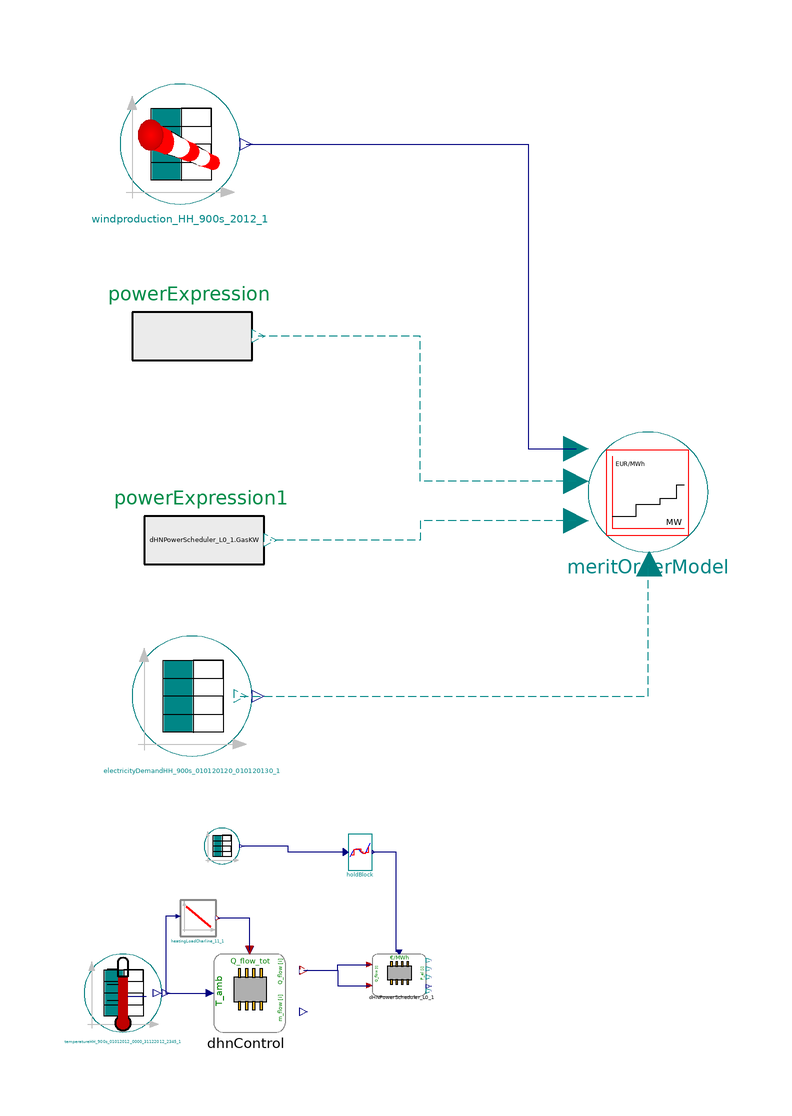

Above is the diagram view of the following Modelica model: its components placed by their Placement annotations and its connect equations drawn as lines.

model TestMeritOrderModel_f_RE_Conventionals_Demand "With real genration and demand data"


//________________________________________________________________________________//
// Component of the TransiEnt Library, version: 2.0.1                             //
//                                                                                //
// Licensed by Hamburg University of Technology under the 3-BSD-clause.           //
// Copyright 2021, Hamburg University of Technology.                              //
//________________________________________________________________________________//
//                                                                                //
// TransiEnt.EE, ResiliEntEE, IntegraNet and IntegraNet II are research projects  //
// supported by the German Federal Ministry of Economics and Energy               //
// (FKZ 03ET4003, 03ET4048, 0324027 and 03EI1008).                                //
// The TransiEnt Library research team consists of the following project partners://
// Institute of Engineering Thermodynamics (Hamburg University of Technology),    //
// Institute of Energy Systems (Hamburg University of Technology),                //
// Institute of Electrical Power and Energy Technology                            //
// (Hamburg University of Technology)                                             //
// Fraunhofer Institute for Environmental, Safety, and Energy Technology UMSICHT, //
// Gas- und Wärme-Institut Essen						  //
// and                                                                            //
// XRG Simulation GmbH (Hamburg, Germany).                                        //
//________________________________________________________________________________//





  // _____________________________________________
  //
  //          Imports and Class Hierarchy
  // _____________________________________________

  extends TransiEnt.Basics.Icons.Example;

  // _____________________________________________
  //
  //           Instances of other Classes
  // _____________________________________________

  MeritOrderModel_f_RE_Conventionals_Demand meritOrderModel(nuclearOffer=0, LigniteOffer=0) annotation (Placement(transformation(extent={{-10,-10},{10,10}})));
  Producer.Electrical.Wind.WindProfiles.WindProfileLoader windproduction_HH_900s_2012_1(REProfile=TransiEnt.Producer.Electrical.Wind.WindProfiles.WindData.Wind2012_Gesamt_900s, P_el_n=4e9) annotation (Placement(transformation(extent={{-88,48},{-68,68}})));
  Basics.Tables.ElectricGrid.PowerData.ElectricityDemand_HH_900s_2012 electricityDemandHH_900s_010120120_010120130_1 annotation (Placement(transformation(extent={{-86,-44},{-66,-24}})));
  Basics.Tables.Ambient.Temperature_Hamburg_900s_2012 temperatureHH_900s_01012012_0000_31122012_2345_1 annotation (Placement(transformation(extent={{-94,-90},{-81,-77}})));
  Grid.Heat.HeatGridControl.Controllers.DHG_FeedForward_Controller dhnControl annotation (Placement(transformation(extent={{-76,-90},{-58,-77}})));
  Basics.Blocks.HoldBlock holdBlock annotation (Placement(transformation(extent={{-50,-63},{-46,-57}})));
  Basics.Tables.ElectricGrid.ElectricityPrices.SpotPriceElectricity_Phelix_3600s_2012 spotPriceElectricity_Phelix_3600s_2012_2 annotation (Placement(transformation(extent={{-74,-62},{-68,-56}})));
  Grid.Heat.HeatGridControl.Controllers.DHNPowerScheduler_L0 dHNPowerScheduler_L0_1(MarginalCost_Coal=29) annotation (Placement(transformation(extent={{-46,-84},{-37,-77}})));
  Basics.Blocks.Sources.PowerExpression powerExpression(y=dHNPowerScheduler_L0_1.P_out_WW1 + dHNPowerScheduler_L0_1.P_out_WW2 + dHNPowerScheduler_L0_1.P_out_WT) annotation (Placement(transformation(extent={{-86,16},{-66,36}})));
  Basics.Blocks.Sources.PowerExpression powerExpression1(y=dHNPowerScheduler_L0_1.GasKW) annotation (Placement(transformation(extent={{-84,-18},{-64,2}})));

  // _____________________________________________
  //
  //           Functions
  // _____________________________________________

  function plotResult

  algorithm
    TransiEnt.Basics.Functions.plotResult("TestMeritOrderModel_f_RE_Conventionals_Demand.m");
    createPlot(id=1, position={0, 0, 1574, 942}, y={"meritOrderModel.Demand", "meritOrderModel.renewablesOffer", "meritOrderModel.hardCoalOffer",
   "meritOrderModel.gasOffer"}, range={0.0, 32000000.0, -500.0, 3500.0}, grid=true, filename="TestMeritOrderModel_f_RE_Conventionals_Demand.mat", legends={"", "", "", "Gas offer"}, colors={{28,108,200}, {238,46,47}, {0,140,72}, {217,67,180}});
   createPlot(id=1, position={0, 0, 1574, 468}, y={"meritOrderModel.PowerPrice"}, range={0.0, 370.0, -5.0, 50.0}, grid=true, legends={"Resulting power price"}, subPlot=2, colors={{244,125,35}});

  end plotResult;

  Grid.Heat.HeatGridControl.HeatDemandPrediction.HeatingGenerationCharline heatingLoadCharline_11_1(CharLine=Grid.Heat.HeatGridControl.HeatDemandPrediction.HeatingDemandCharacteristic.CharLineHeatDemandHH(), Damping_Weekend=0.9) annotation (Placement(transformation(extent={{-78,-74},{-72,-68}})));
equation

  connect(holdBlock.u,spotPriceElectricity_Phelix_3600s_2012_2. y1)
    annotation (Line(
      points={{-50.4,-60},{-60,-60},{-60,-59},{-67.7,-59}},
      color={0,0,127},
      smooth=Smooth.None));
  connect(dHNPowerScheduler_L0_1.spotPrice,holdBlock. y) annotation (Line(
      points={{-41.5,-76.65},{-42,-76.65},{-42,-60},{-45.8,-60}},
      color={0,0,127},
      smooth=Smooth.None));
  connect(temperatureHH_900s_01012012_0000_31122012_2345_1.y1,dhnControl. T_ambient)
    annotation (Line(
      points={{-80.35,-83.5},{-73,-83.5}},
      color={0,0,127},
      smooth=Smooth.None));
  connect(windproduction_HH_900s_2012_1.y1, meritOrderModel.renewablesOffer) annotation (Line(points={{-67,58},{-20,58},{-20,7.2},{-12,7.2}}, color={0,0,127}));
  connect(electricityDemandHH_900s_010120120_010120130_1.value, meritOrderModel.Demand) annotation (Line(
      points={{-68,-34},{0,-34},{0,-12},{0.2,-12}},
      color={0,135,135},
      pattern=LinePattern.Dash));
  connect(meritOrderModel.hardCoalOffer, powerExpression.y) annotation (Line(
      points={{-12,1.8},{-38,1.8},{-38,26},{-65,26}},
      color={0,135,135},
      pattern=LinePattern.Dash));
  connect(meritOrderModel.gasOffer, powerExpression1.y) annotation (Line(
      points={{-12,-4.8},{-38,-4.8},{-38,-8},{-63,-8}},
      color={0,135,135},
      pattern=LinePattern.Dash));
  connect(dhnControl.Q_flow_i[1], dHNPowerScheduler_L0_1.Q_flow_Target_WT) annotation (Line(points={{-57.4,-79.73},{-51.7,-79.73},{-51.7,-78.75},{-46.45,-78.75}}, color={0,0,127}));
  connect(dhnControl.Q_flow_i[2], dHNPowerScheduler_L0_1.Q_flow_Target_WW) annotation (Line(points={{-57.4,-79.73},{-51.7,-79.73},{-51.7,-82.25},{-46.45,-82.25}}, color={0,0,127}));
  connect(dhnControl.Q_dot_DH_Targ, heatingLoadCharline_11_1.Q_flow) annotation (Line(points={{-66.4,-76.35},{-66.4,-71},{-71.7,-71}}, color={0,0,127}));
  connect(heatingLoadCharline_11_1.T_amb, temperatureHH_900s_01012012_0000_31122012_2345_1.y1) annotation (Line(points={{-78.3,-70.7},{-80.35,-70.7},{-80.35,-83.5}}, color={0,0,127}));
  annotation (
    Diagram(graphics,
            coordinateSystem(preserveAspectRatio=false, extent={{-100,-100},{100,100}})),
    experiment(StopTime=3.1536e+007, Interval=3600),
    __Dymola_experimentSetupOutput,
    Documentation(info="<html>
<h4><span style=\"color: #008000\">1. Purpose of model</span></h4>
<p>Plot: </p>
<p>meritOrderModelStep2_1.PowerPrice</p>
<p>- scaledWindProduction.y</p>
<p>- scaled Demand.y</p>
<p><br>- spotPrice... . y1</p>
<p><br>All offers still have to be properly dimensioned. This example is so far just for proof of concept.</p>
<h4><span style=\"color: #008000\">2. Level of detail, physical effects considered, and physical insight</span></h4>
<p>(Purely technical component without physical modeling.)</p>
<h4><span style=\"color: #008000\">3. Limits of validity </span></h4>
<p>(Purely technical component without physical modeling.)</p>
<h4><span style=\"color: #008000\">4. Interfaces</span></h4>
<p>(no remarks)</p>
<h4><span style=\"color: #008000\">5. Nomenclature</span></h4>
<p>(no elements)</p>
<h4><span style=\"color: #008000\">6. Governing Equations</span></h4>
<p>(no equations)</p>
<h4><span style=\"color: #008000\">7. Remarks for Usage</span></h4>
<p>(no remarks)</p>
<h4><span style=\"color: #008000\">8. Validation</span></h4>
<p>(no validation or testing necessary)</p>
<h4><span style=\"color: #008000\">9. References</span></h4>
<p>(no remarks)</p>
<h4><span style=\"color: #008000\">10.Version History</span></h4>
</html>"));
end TestMeritOrderModel_f_RE_Conventionals_Demand;